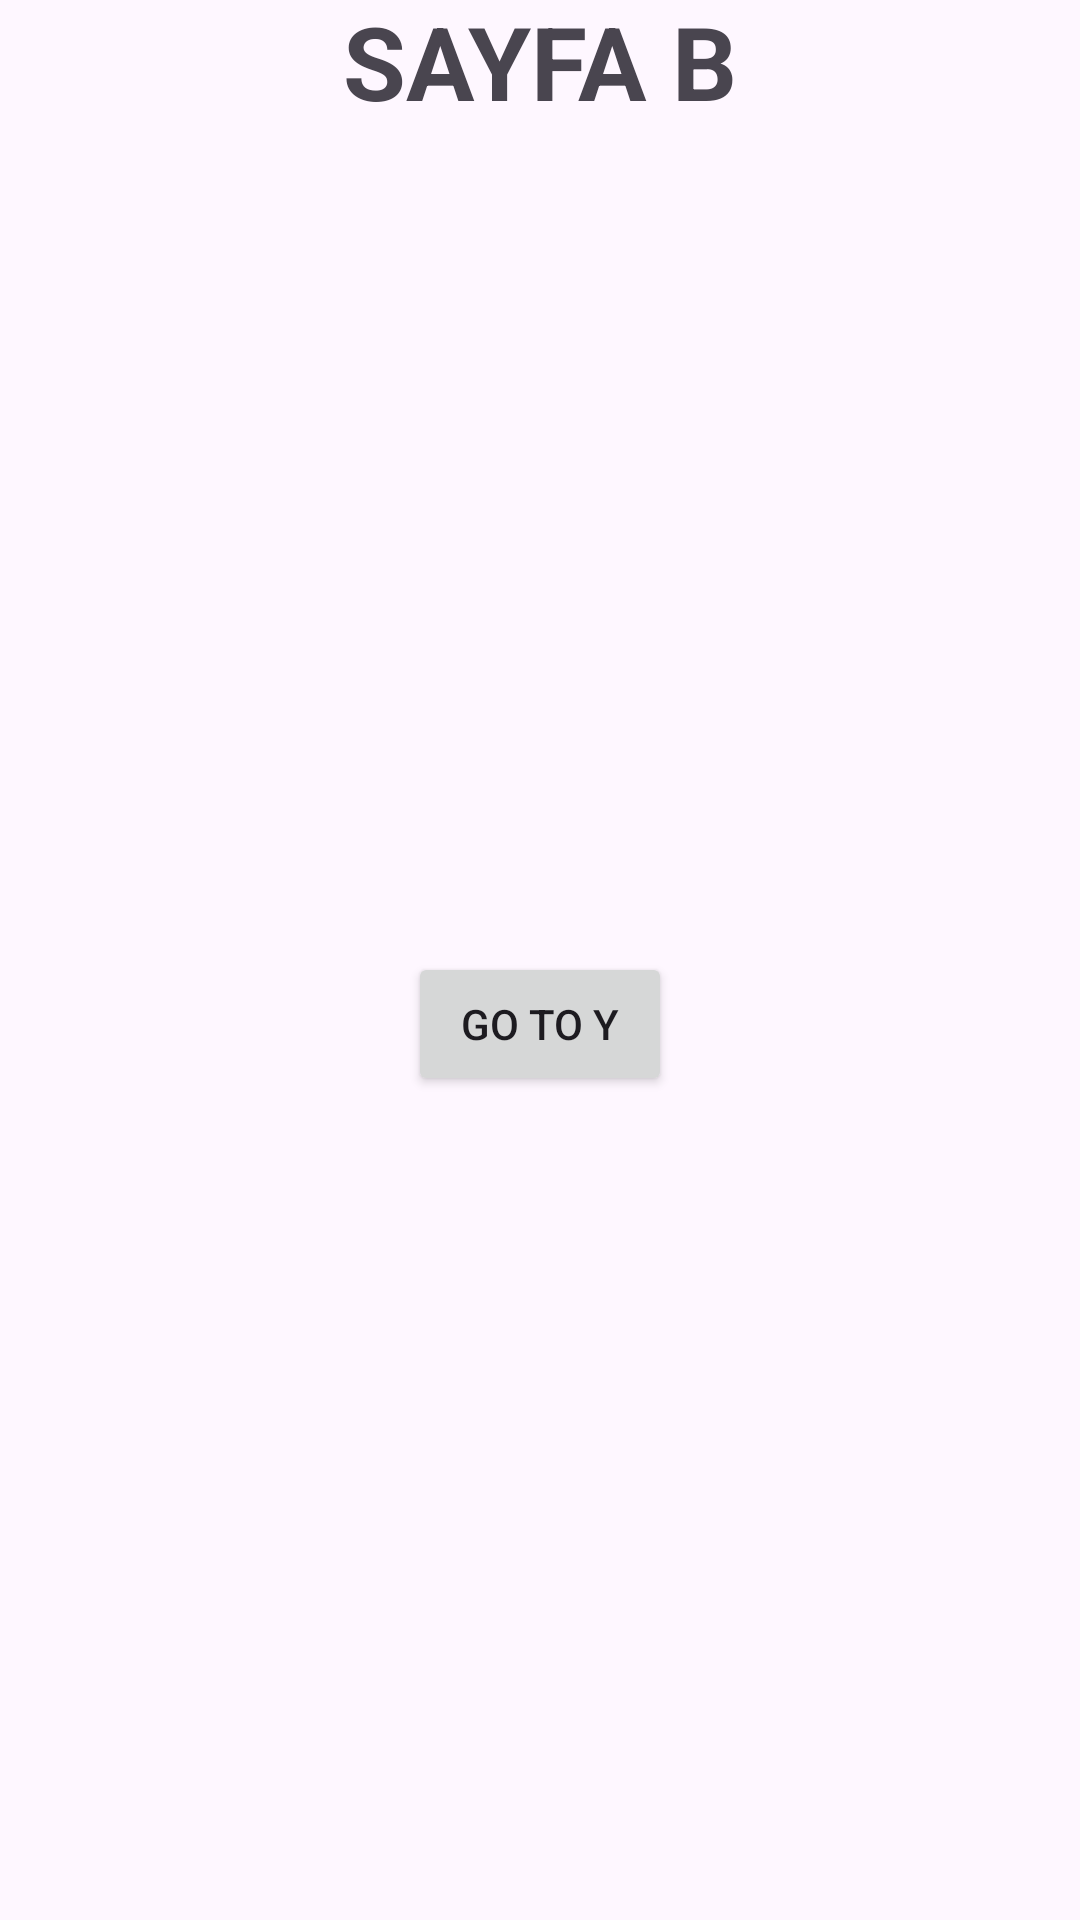

Produce the Android XML layout that renders to this screen, including the resource entries it uses.
<!-- AndroidManifest.xml: application theme Theme.My4thTask -->
<!-- res/layout/fragment_sayfa_b.xml -->
<?xml version="1.0" encoding="utf-8"?>
<androidx.constraintlayout.widget.ConstraintLayout xmlns:android="http://schemas.android.com/apk/res/android"
    xmlns:app="http://schemas.android.com/apk/res-auto"
    xmlns:tools="http://schemas.android.com/tools"
    android:layout_width="match_parent"
    android:layout_height="match_parent"
    tools:context=".SayfaBFragment">

    <TextView
        android:id="@+id/textView2"
        android:layout_width="wrap_content"
        android:layout_height="wrap_content"
        android:layout_marginBottom="600dp"
        android:text="SAYFA B"
        android:textSize="34sp"
        android:textStyle="bold"
        app:layout_constraintBottom_toBottomOf="parent"
        app:layout_constraintEnd_toEndOf="parent"
        app:layout_constraintHorizontal_bias="0.5"
        app:layout_constraintStart_toStartOf="parent"
        app:layout_constraintTop_toTopOf="parent"
        app:layout_constraintVertical_bias="0.5" />

    <Button
        android:id="@+id/buttonYY"
        android:layout_width="wrap_content"
        android:layout_height="wrap_content"
        android:text="Go to Y"
        app:layout_constraintBottom_toBottomOf="parent"
        app:layout_constraintEnd_toEndOf="parent"
        app:layout_constraintHorizontal_bias="0.5"
        app:layout_constraintStart_toStartOf="parent"
        app:layout_constraintTop_toBottomOf="@+id/textView2"
        app:layout_constraintVertical_bias="0.5" />

</androidx.constraintlayout.widget.ConstraintLayout>
<!-- resources referenced by this layout -->
<resources>
  <style name="Theme.My4thTask" parent="Base.Theme.My4thTask" />
  <style name="Base.Theme.My4thTask" parent="Theme.Material3.DayNight.NoActionBar">
          
          
      </style>
</resources>
